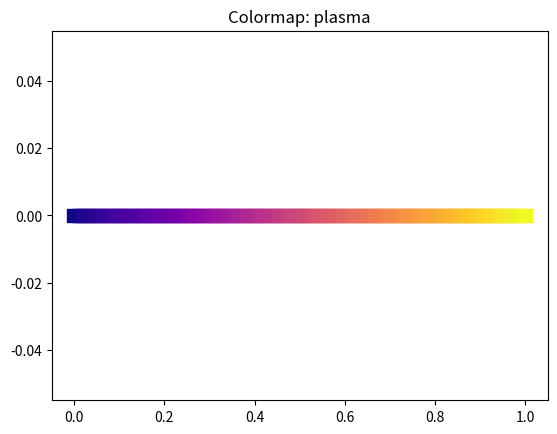

Recreate this plot in Python.
# pip imports
import matplotlib.cm
import numpy as np


class CmapUtils:

    @staticmethod
    def has_color_map(colormap_name: str) -> bool:
        try:
            matplotlib.cm.get_cmap(colormap_name)
            return True
        except ValueError:
            return False

    @staticmethod
    def get_color_map(colormap_name: str, values: np.ndarray, vmin: float, vmax: float) -> np.ndarray:
        """Get colors from a colormap for the given values.
        Args:
            colormap_name (str): Name of the colormap (e.g., 'plasma', 'viridis', etc.).
            values (np.ndarray): Array of values to map to colors.
            vmin (float): Minimum value for values normalization.
            vmax (float): Maximum value for values normalization.

        TODO: this depends on numpy and matplotlib, which is not ideal.
        TODO: return a Buffer with rgba8 ?

        """
        # sanity check
        assert CmapUtils.has_color_map(colormap_name), f"Colormap '{colormap_name}' is not recognized."

        color_map = matplotlib.cm.get_cmap(colormap_name)

        normalized_values = (values - vmin) / (vmax - vmin)
        normalized_values = np.clip(normalized_values, 0.0, 1.0)
        color_mapped = color_map(normalized_values)  # normalize values to [0, 1]

        return color_mapped


if __name__ == "__main__":
    # simple test
    import numpy as np
    import matplotlib.pyplot

    values = np.linspace(0.0, 1.0, 100)
    cmap_name = "plasma"
    colors = CmapUtils.get_color_map(cmap_name, values, values.min(), values.max())

    matplotlib.pyplot.scatter(values, np.zeros_like(values), c=colors, s=100, marker="s")
    matplotlib.pyplot.title(f"Colormap: {cmap_name}")
    matplotlib.pyplot.show()
